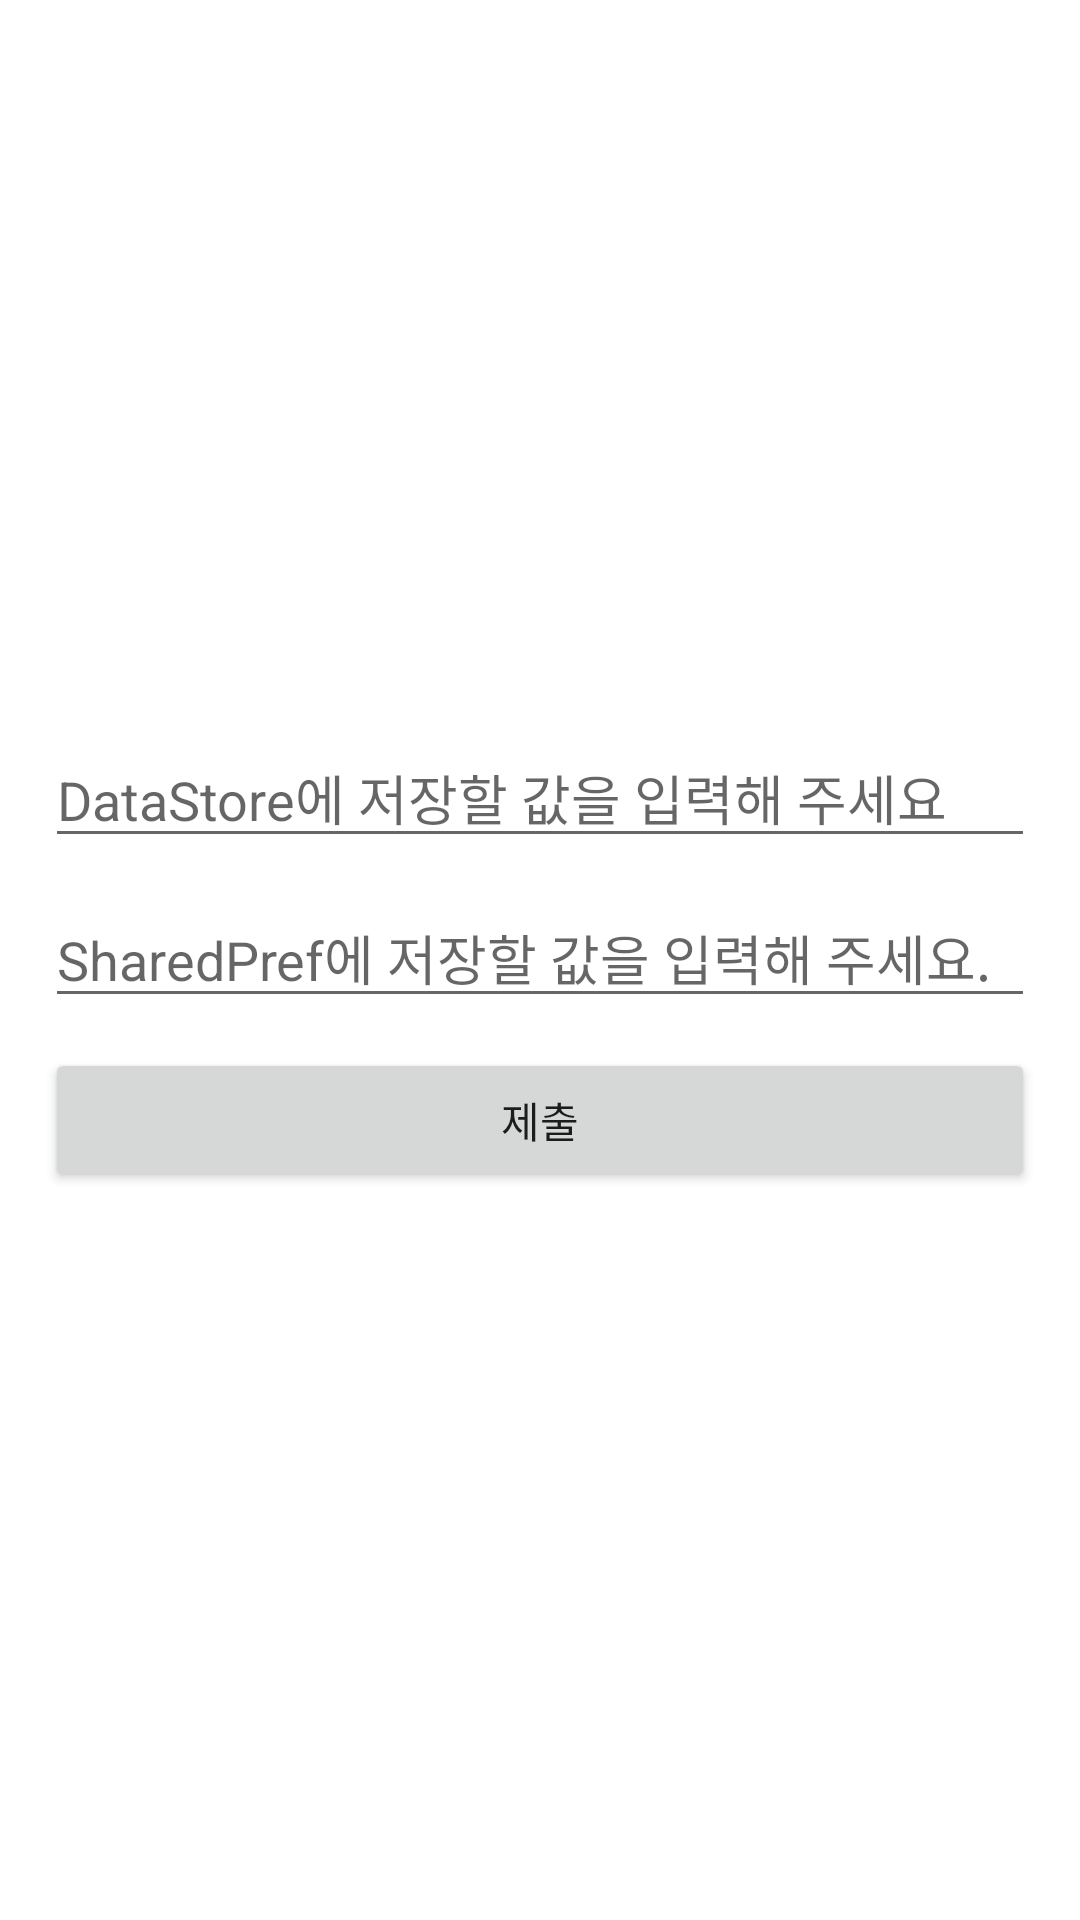

Produce the Android XML layout that renders to this screen, including the resource entries it uses.
<!-- AndroidManifest.xml: application theme Theme.ImageKeyboard -->
<!-- res/layout/activity_main.xml -->
<?xml version="1.0" encoding="utf-8"?>
<androidx.constraintlayout.widget.ConstraintLayout xmlns:android="http://schemas.android.com/apk/res/android"
    xmlns:app="http://schemas.android.com/apk/res-auto"
    xmlns:tools="http://schemas.android.com/tools"
    android:id="@+id/layout"
    android:layout_width="match_parent"
    android:layout_height="match_parent"
    tools:context=".MainActivity">

    <EditText
        android:id="@+id/dsEditText"
        android:layout_width="0dp"
        android:layout_height="wrap_content"
        android:layout_marginHorizontal="15dp"
        android:layout_marginVertical="10dp"
        android:ems="10"
        android:hint="DataStore에 저장할 값을 입력해 주세요"
        android:inputType="textPersonName"
        app:layout_constraintBottom_toTopOf="@+id/prefEditText"
        app:layout_constraintEnd_toEndOf="parent"
        app:layout_constraintStart_toStartOf="parent"
        app:layout_constraintTop_toTopOf="parent"
        app:layout_constraintVertical_chainStyle="packed" />

    <Button
        android:id="@+id/button"
        android:layout_width="0dp"
        android:layout_height="wrap_content"
        android:layout_marginVertical="10dp"
        android:text="제출"
        app:layout_constraintBottom_toBottomOf="parent"
        app:layout_constraintEnd_toEndOf="@+id/prefEditText"
        app:layout_constraintStart_toStartOf="@+id/prefEditText"
        app:layout_constraintTop_toBottomOf="@+id/prefEditText" />

    <EditText
        android:id="@+id/prefEditText"
        android:layout_width="0dp"
        android:layout_height="wrap_content"
        android:ems="10"
        android:hint="SharedPref에 저장할 값을 입력해 주세요."
        app:layout_constraintBottom_toTopOf="@+id/button"
        app:layout_constraintEnd_toEndOf="@+id/dsEditText"
        app:layout_constraintStart_toStartOf="@+id/dsEditText"
        app:layout_constraintTop_toBottomOf="@+id/dsEditText" />

</androidx.constraintlayout.widget.ConstraintLayout>
<!-- resources referenced by this layout -->
<resources>
  <style name="Theme.ImageKeyboard" parent="Theme.MaterialComponents.DayNight.NoActionBar">
          
          <item name="colorPrimary">@color/purple_500</item>
          <item name="colorPrimaryVariant">@color/purple_700</item>
          <item name="colorOnPrimary">@color/white</item>
          
          <item name="colorSecondary">@color/teal_200</item>
          <item name="colorSecondaryVariant">@color/teal_700</item>
          <item name="colorOnSecondary">@color/black</item>
          
          <item name="android:statusBarColor" tools:targetApi="l">?attr/colorPrimaryVariant</item>
          
      </style>
  <!-- not gathered from this repository: default colours our renderer supplied (Android Studio template values) -->
  <color name="purple_500">#FF6200EE</color>
  <color name="purple_700">#FF3700B3</color>
  <color name="teal_200">#FF03DAC5</color>
  <color name="teal_700">#FF018786</color>
  <color name="black">#FF000000</color>
  <color name="white">#FFFFFFFF</color>
</resources>
